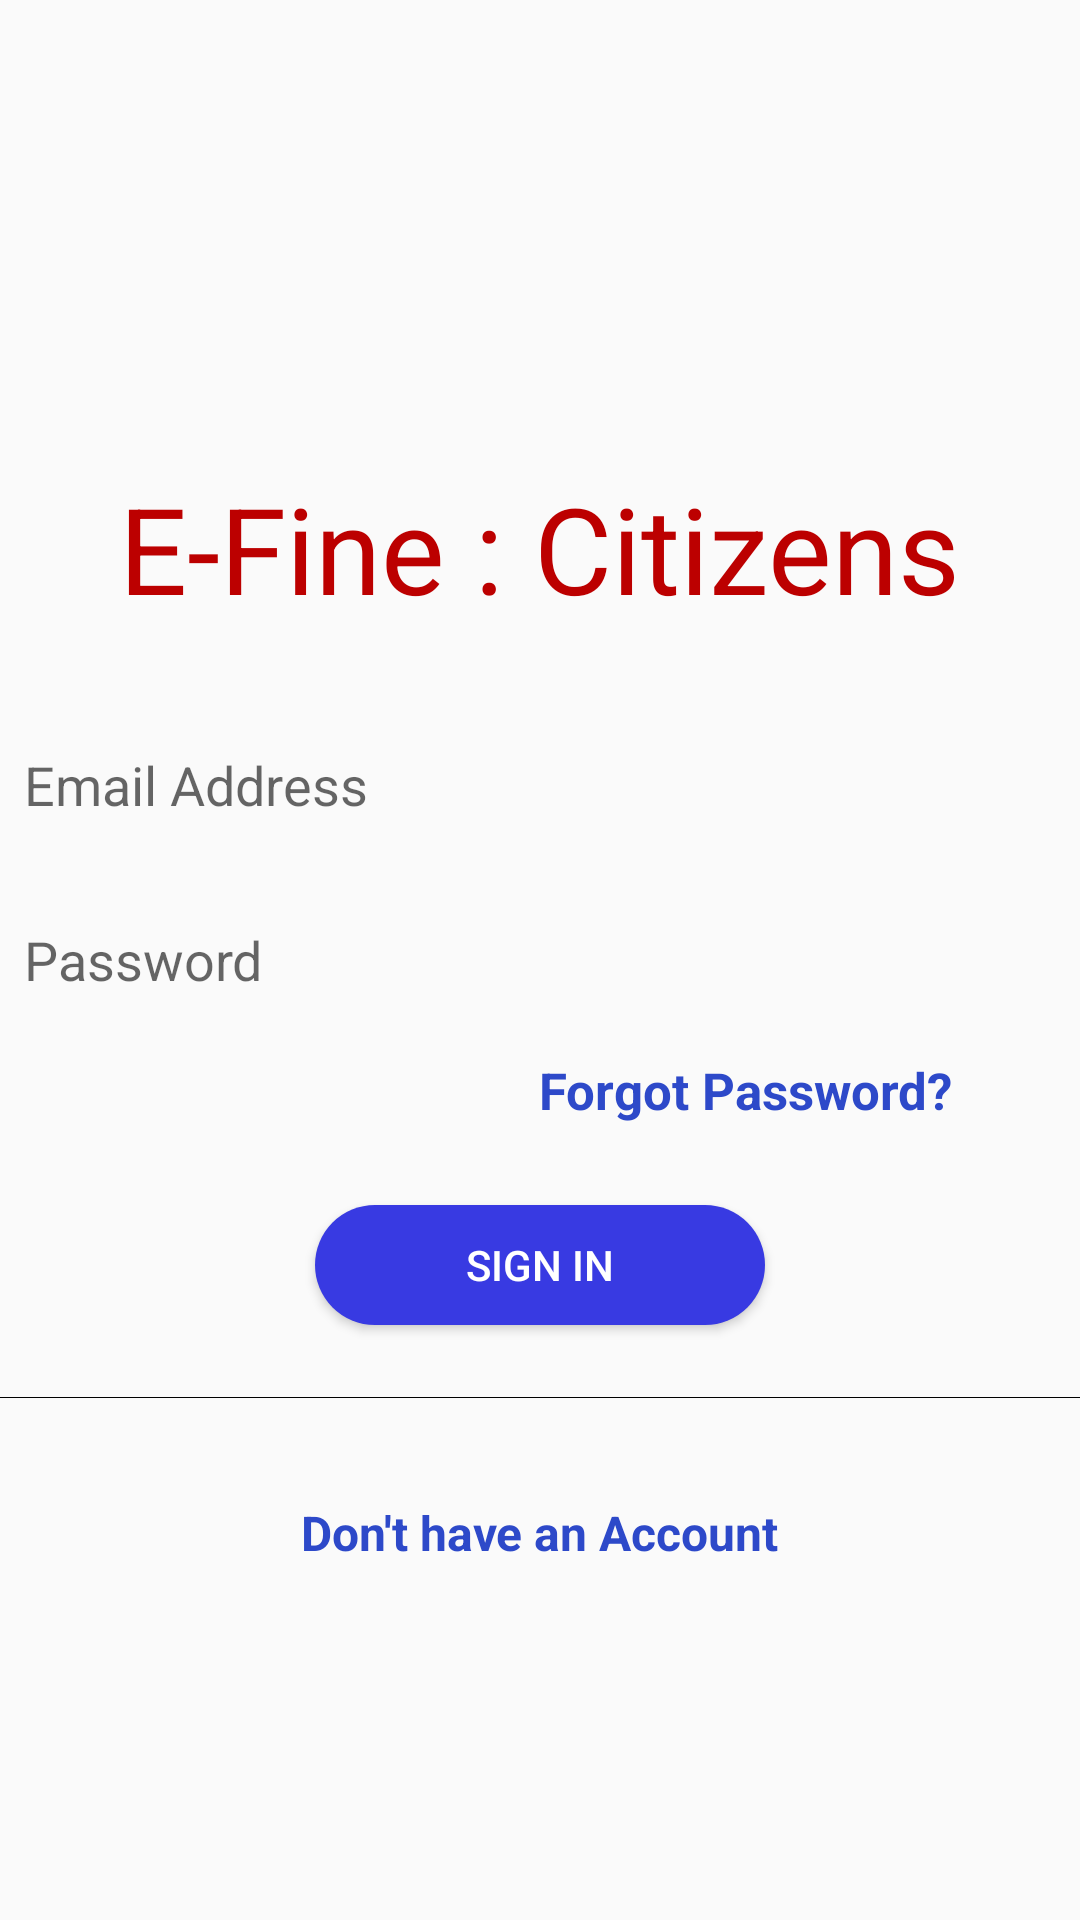

The Android layout XML behind this screen, and the referenced resources:
<!-- AndroidManifest.xml: application theme AppTheme -->
<!-- res/layout/activity_login.xml -->
<?xml version="1.0" encoding="utf-8"?>

<androidx.core.widget.NestedScrollView xmlns:android="http://schemas.android.com/apk/res/android"
    xmlns:app="http://schemas.android.com/apk/res-auto"
    xmlns:tools="http://schemas.android.com/tools"
    android:layout_width="match_parent"
    android:layout_height="match_parent"
    tools:context=".ui.activity.LoginActivity">


    <androidx.constraintlayout.widget.ConstraintLayout
        android:id="@+id/layout1"
        android:layout_width="match_parent"
        android:layout_height="match_parent"
        android:layout_gravity="center"
        android:visibility="visible">

        <TextView
            android:id="@+id/textView"
            android:layout_width="wrap_content"
            android:layout_height="match_parent"
            android:layout_marginStart="8dp"
            android:layout_marginTop="48dp"
            android:layout_marginEnd="8dp"
            android:text="E-Fine : Citizens"
            android:textColor="#bc0000"
            android:textSize="40dp"
            app:layout_constraintBottom_toTopOf="@+id/input_login_email"
            app:layout_constraintEnd_toEndOf="parent"
            app:layout_constraintHorizontal_bias="0.5"
            app:layout_constraintStart_toStartOf="parent"
            app:layout_constraintTop_toTopOf="parent" />

        <EditText
            android:id="@+id/input_login_email"
            android:layout_width="match_parent"
            android:layout_height="wrap_content"
            android:layout_marginStart="8dp"
            android:layout_marginTop="40dp"
            android:layout_marginEnd="8dp"
            android:background="@drawable/input_shape"
            android:ems="10"
            android:hint="Email Address"
            android:inputType="textEmailAddress"
            app:layout_constraintEnd_toEndOf="parent"
            app:layout_constraintHorizontal_bias="0.0"
            app:layout_constraintStart_toStartOf="parent"
            app:layout_constraintTop_toBottomOf="@+id/textView" />

        <EditText
            android:id="@+id/input_login_password"
            android:layout_width="match_parent"
            android:layout_height="wrap_content"
            android:layout_marginStart="8dp"
            android:layout_marginTop="34dp"
            android:layout_marginEnd="8dp"
            android:background="@drawable/input_shape"
            android:ems="10"
            android:hint="Password"
            android:inputType="textPassword"
            app:layout_constraintEnd_toEndOf="parent"
            app:layout_constraintHorizontal_bias="0.503"
            app:layout_constraintStart_toStartOf="parent"
            app:layout_constraintTop_toBottomOf="@+id/input_login_email" />

        <TextView
            android:id="@+id/tv_forgot_password"
            android:layout_width="wrap_content"
            android:layout_height="wrap_content"
            android:layout_marginStart="8dp"
            android:layout_marginTop="5dp"
            android:layout_marginEnd="8dp"
            android:padding="15dp"
            android:text="Forgot Password?"
            android:textColor="@color/color_url"
            android:textSize="17sp"
            android:textStyle="bold"
            app:layout_constraintEnd_toEndOf="parent"
            app:layout_constraintHorizontal_bias="0.89"
            app:layout_constraintStart_toStartOf="parent"
            app:layout_constraintTop_toBottomOf="@+id/input_login_password" />

        <Button
            android:id="@+id/btn_login"
            android:layout_width="150dp"
            android:layout_height="40dp"
            android:layout_marginStart="8dp"
            android:layout_marginTop="12dp"
            android:layout_marginEnd="8dp"
            android:background="@drawable/button_shape"
            android:text="Sign In"
            android:textColor="@android:color/white"
            app:layout_constraintEnd_toEndOf="parent"
            app:layout_constraintStart_toStartOf="parent"
            app:layout_constraintTop_toBottomOf="@+id/tv_forgot_password" />

        <View
            android:id="@+id/view"
            android:layout_width="match_parent"
            android:layout_height="0.2dp"
            android:layout_marginStart="0dp"
            android:layout_marginTop="24dp"
            android:layout_marginEnd="0dp"
            android:background="@android:color/black"
            app:layout_constraintEnd_toEndOf="parent"
            app:layout_constraintStart_toStartOf="parent"
            app:layout_constraintTop_toBottomOf="@+id/btn_login" />

        <TextView
            android:id="@+id/tv_sign_up"
            android:layout_width="wrap_content"
            android:layout_height="wrap_content"
            android:layout_marginStart="8dp"
            android:layout_marginTop="24dp"
            android:layout_marginEnd="8dp"
            android:padding="10dp"
            android:text="Don't have an Account"
            android:textColor="@color/color_url"
            android:textSize="16sp"
            android:textStyle="bold"
            app:layout_constraintEnd_toEndOf="parent"
            app:layout_constraintStart_toStartOf="parent"
            app:layout_constraintTop_toBottomOf="@+id/view" />

        <TextView
            android:id="@+id/admin"
            android:layout_width="wrap_content"
            android:layout_height="wrap_content"
            android:layout_marginTop="20dp"
            android:text="Deaf??"
            android:textColor="@color/color_url"
            android:textSize="16sp"
            android:visibility="gone"
            android:textStyle="bold"
            app:layout_constraintBottom_toBottomOf="parent"
            app:layout_constraintEnd_toEndOf="parent"
            app:layout_constraintHorizontal_bias="0.5"
            app:layout_constraintStart_toStartOf="parent"
            app:layout_constraintTop_toBottomOf="@+id/tv_sign_up"
            app:layout_constraintVertical_bias="1.0" />

    </androidx.constraintlayout.widget.ConstraintLayout>

</androidx.core.widget.NestedScrollView>
<!-- resources referenced by this layout -->
<resources>
  <color name="color_url">#2D49C9</color>
  <!-- drawable button_shape (drawable-v24) -->
  <?xml version="1.0" encoding="utf-8"?>
  <shape xmlns:android="http://schemas.android.com/apk/res/android"
      android:shape = "rectangle">
  
      <corners
          android:radius="25dp"/>
  
      <solid android:color="@color/colorPrimary"/>
  
  </shape>
  <style name="AppTheme" parent="Theme.AppCompat.Light.DarkActionBar">
          
          <item name="colorPrimary">@color/colorPrimary</item>
          <item name="colorPrimaryDark">@color/colorPrimaryDark</item>
          <item name="colorAccent">@color/colorAccent</item>
      </style>
  <color name="colorPrimary">#383AE2</color>
  <color name="colorPrimaryDark">#383AE2</color>
  <color name="colorAccent">#ef4c5446</color>
</resources>
